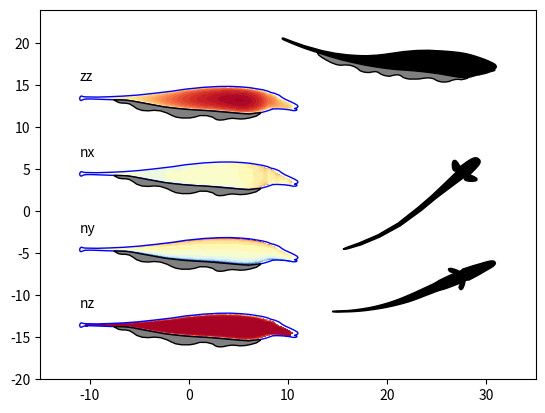

This chart was generated by the following Python code:
"""
Manipulate and plot fish outlines.

## Fish shapes

All fish shapes of this module are accessible via these dictionaries:
- `fish_shapes`: dictionary holding all electric fish shapes.
- `fish_top_shapes`: dictionary holding electric fish shapes viewed from top.
- `fish_side_shapes`: dictionary holding electric fish shapes viewed from the side.

These are the shapes of various fish species:
- `Alepto_top`: *Apteronotus leptorhynchus* viewed from top.
- `Alepto_male_side`: Male *Apteronotus leptorhynchus* viewed from the side.
- `Eigenmannia_top`: *Eigenmannia virescens* viewed from top.
- `Eigenmannia_side`: *Eigenmannia virescens* viewed from the side.

## Plotting

- `plot_fish()`: plot body and fin of an electric fish.
- `plot_object()`: plot circular object.
- `plot_pathes()`: plot pathes.

## Fish surface and normals from shapes

- `fish_surface()`: generate meshgrid of one side of the fish from shape.
- `surface_normals()`: normal vectors on a surface.

## General path manipulations

You may use these functions to extract and fine tune pathes from SVG files in order
to assemble fish shapes for this module. See `export_fish_demo()` for a use case.

- `extract_path()`: convert SVG coordinates to numpy array with path coordinates.
- `bbox_pathes()`: common bounding box of pathes.
- `translate_pathes()`: translate pathes in place.
- `center_pathes()`: translate pathes to their common origin in place.
- `rotate_pathes()`: rotate pathes in place.
- `flipy_pathes()`: flip pathes in y-direction in place.
- `flipx_pathes()`: flip pathes in x-direction in place.
- `export_path()`: print coordinates of path for import as numpy array.
- `mirror_path()`: complete path of half a fish outline by appending the mirrored path.
- `normalize_path()`: normalize fish outline to unit length.
- `bend_path()`: bend and scale a path.

## Exporting fish outlines from pathes

- `export_fish()`: serialize coordinates of fish outlines as a dictionary.
- `export_fish_demo()`: code demonstrating how to export fish outlines from SVG.
"""

import numpy as np
import matplotlib as mpl
import matplotlib.pyplot as plt
from matplotlib.path import Path
from matplotlib.patches import PathPatch, Circle


Alepto_top = dict(body=np.array([
    [-5.00000000e-01, 0.00000000e+00], [-4.99802704e-01, 1.23222860e-03],
    [-4.95374557e-01, 2.57983066e-03], [-4.84420392e-01, 3.29085947e-03],
    [-4.72487909e-01, 4.03497963e-03], [-4.13995354e-01, 4.39637211e-03],
    [-3.90529212e-01, 5.14049228e-03], [-3.67089631e-01, 5.88461244e-03],
    [-3.43596916e-01, 6.65006783e-03], [-3.20104187e-01, 7.39418800e-03],
    [-2.97063253e-01, 8.11708180e-03], [-2.79461930e-01, 8.49142780e-03],
    [-2.61664711e-01, 9.24382081e-03], [-2.38198570e-01, 1.03918950e-02],
    [-2.14732428e-01, 1.14974077e-02], [-1.91239699e-01, 1.26242555e-02],
    [-1.67773558e-01, 1.37511034e-02], [-1.44307403e-01, 1.52605701e-02],
    [-1.09307508e-01, 1.71314946e-02], [-8.58413531e-02, 1.86197349e-02],
    [-6.23486380e-02, 2.01079753e-02], [-3.88824966e-02, 2.12348231e-02],
    [-1.54429155e-02, 2.19789433e-02], [1.95835670e-02, 2.31057367e-02],
    [4.30231346e-02, 2.38498569e-02], [6.65424230e-02, 2.49767047e-02],
    [8.99820050e-02, 2.57421601e-02], [1.13448146e-01, 2.64862803e-02],
    [1.36914287e-01, 2.91013032e-02], [1.60380442e-01, 3.28431304e-02],
    [1.83873157e-01, 3.43101008e-02], [2.06914105e-01, 3.54369487e-02],
    [2.18819919e-01, 3.58196764e-02], [2.42339207e-01, 3.65850229e-02],
    [2.72903364e-01, 3.57933339e-02], [2.75411585e-01, 3.56061065e-02],
    [2.74126982e-01, 3.73081344e-02], [2.60251756e-01, 4.14908387e-02],
    [2.47930096e-01, 4.96419915e-02], [2.39119358e-01, 6.08413919e-02],
    [2.39547832e-01, 7.56059835e-02], [2.44279733e-01, 7.95534778e-02],
    [2.54298155e-01, 7.66782524e-02], [2.69627591e-01, 6.28724285e-02],
    [2.82177993e-01, 4.80249888e-02], [2.88316671e-01, 3.79294791e-02],
    [2.89271585e-01, 3.54368942e-02], [2.92213886e-01, 3.54205663e-02],
    [3.01203973e-01, 3.58192954e-02], [3.12737740e-01, 4.10493520e-02],
    [3.24670128e-01, 3.99438067e-02], [3.36177308e-01, 3.88170133e-02],
    [3.48109696e-01, 3.76902090e-02], [3.71177217e-01, 3.54366112e-02],
    [3.94643358e-01, 3.24601523e-02], [4.18136073e-01, 2.91010093e-02],
    [4.41602228e-01, 2.61033022e-02], [4.65041796e-01, 2.27229002e-02],
    [4.77000757e-01, 2.01078773e-02], [4.88938465e-01, 1.57516176e-02],
    [4.97051671e-01, 9.88149348e-03], [5.00000000e-01, 4.58499286e-03],
    [5.00000000e-01, -4.58499286e-03], [4.97051671e-01, -9.88149348e-03],
    [4.88938465e-01, -1.57516176e-02], [4.77000757e-01, -2.01078773e-02],
    [4.65041796e-01, -2.27229002e-02], [4.41602228e-01, -2.61033022e-02],
    [4.18136073e-01, -2.91010093e-02], [3.94643358e-01, -3.24601523e-02],
    [3.71177217e-01, -3.54366112e-02], [3.48109696e-01, -3.76902090e-02],
    [3.36177308e-01, -3.88170133e-02], [3.24670128e-01, -3.99438067e-02],
    [3.12737740e-01, -4.10493520e-02], [3.01203973e-01, -3.58192954e-02],
    [2.92213886e-01, -3.54205663e-02], [2.89271585e-01, -3.54368942e-02],
    [2.88316671e-01, -3.79294791e-02], [2.82177993e-01, -4.80249888e-02],
    [2.69627591e-01, -6.28724285e-02], [2.54298155e-01, -7.66782524e-02],
    [2.44279733e-01, -7.95534778e-02], [2.39547832e-01, -7.56059835e-02],
    [2.39119358e-01, -6.08413919e-02], [2.47930096e-01, -4.96419915e-02],
    [2.60251756e-01, -4.14908387e-02], [2.74126982e-01, -3.73081344e-02],
    [2.75411585e-01, -3.56061065e-02], [2.72903364e-01, -3.57933339e-02],
    [2.42339207e-01, -3.65850229e-02], [2.18819919e-01, -3.58196764e-02],
    [2.06914105e-01, -3.54369487e-02], [1.83873157e-01, -3.43101008e-02],
    [1.60380442e-01, -3.28431304e-02], [1.36914287e-01, -2.91013032e-02],
    [1.13448146e-01, -2.64862803e-02], [8.99820050e-02, -2.57421601e-02],
    [6.65424230e-02, -2.49767047e-02], [4.30231346e-02, -2.38498569e-02],
    [1.95835670e-02, -2.31057367e-02], [-1.54429155e-02, -2.19789433e-02],
    [-3.88824966e-02, -2.12348231e-02], [-6.23486380e-02, -2.01079753e-02],
    [-8.58413531e-02, -1.86197349e-02], [-1.09307508e-01, -1.71314946e-02],
    [-1.44307403e-01, -1.52605701e-02], [-1.67773558e-01, -1.37511034e-02],
    [-1.91239699e-01, -1.26242555e-02], [-2.14732428e-01, -1.14974077e-02],
    [-2.38198570e-01, -1.03918950e-02], [-2.61664711e-01, -9.24382081e-03],
    [-2.79461930e-01, -8.49142780e-03], [-2.97063253e-01, -8.11708180e-03],
    [-3.20104187e-01, -7.39418800e-03], [-3.43596916e-01, -6.65006783e-03],
    [-3.67089631e-01, -5.88461244e-03], [-3.90529212e-01, -5.14049228e-03],
    [-4.13995354e-01, -4.39637211e-03], [-4.72487909e-01, -4.03497963e-03],
    [-4.84420392e-01, -3.29085947e-03], [-4.95374557e-01, -2.57983066e-03],
    [-4.99802704e-01, -1.23222860e-03], [-5.00000000e-01, -0.00000000e+00],]))
""" Outline of an *Apteronotus leptorhynchus* viewed from top, modified from Krahe 2004. """

Alepto_male_side = dict(body=np.array([
    [2.80332097e-01, 5.51361973e-02], [2.41127905e-01, 5.93460338e-02],
    [1.91463866e-01, 6.22667811e-02], [1.37379023e-01, 6.17716006e-02],
    [6.91234340e-02, 5.72953633e-02], [-1.36051588e-02, 4.74838393e-02],
    [-7.55221954e-02, 3.64211032e-02], [-1.60157310e-01, 2.45651115e-02],
    [-2.32035003e-01, 1.55421483e-02], [-2.99079447e-01, 9.70960800e-03],
    [-3.62251791e-01, 6.27265707e-03], [-4.20527920e-01, 4.22449025e-03],
    [-4.72735573e-01, 5.39606712e-03], [-4.80154179e-01, 5.86398206e-03],
    [-4.92605065e-01, 1.01411700e-02], [-4.97402289e-01, 5.91543079e-03],
    [-5.00000000e-01, -2.84973497e-03], [-4.97832769e-01, -1.17981289e-02],
    [-4.93106950e-01, -1.43380199e-02], [-4.81164618e-01, -8.19215843e-03],
    [-4.72578673e-01, -6.17623988e-03], [-4.45390092e-01, -5.96123217e-03],
    [-3.74805165e-01, -9.05994885e-03], [-3.33716813e-01, -1.08317142e-02],
    [-3.08099380e-01, -1.15017063e-02], [-2.82451613e-01, -1.30396176e-02],
    [-2.34498580e-01, -2.21834040e-02], [-1.86892658e-01, -3.26728000e-02],
    [-1.08738732e-01, -4.99024273e-02], [-3.50753879e-02, -5.94218882e-02],
    [3.28767168e-02, -6.58397526e-02], [1.25319086e-01, -7.21513968e-02],
    [1.99523049e-01, -7.99740378e-02], [2.37035792e-01, -8.44828747e-02],
    [2.74475366e-01, -8.68964223e-02], [3.12742824e-01, -8.34038539e-02],
    [3.36340505e-01, -7.82231053e-02], [3.55492327e-01, -7.21451373e-02],
    [3.74670470e-01, -6.45564453e-02], [3.82920881e-01, -6.06824741e-02],
    [3.84828678e-01, -5.92550189e-02], [3.86562866e-01, -5.99353293e-02],
    [3.90753372e-01, -6.01589140e-02], [4.03494946e-01, -5.90960625e-02],
    [4.38474761e-01, -6.13270959e-02], [4.61389913e-01, -6.47960654e-02],
    [4.77010163e-01, -6.86433853e-02], [4.84437594e-01, -6.89404377e-02],
    [4.90842798e-01, -6.82840746e-02], [4.94567181e-01, -6.58050993e-02],
    [4.95443985e-01, -6.30972916e-02], [4.94497789e-01, -6.10849673e-02],
    [4.91729699e-01, -6.00016418e-02], [4.84298546e-01, -5.78808424e-02],
    [4.93112897e-01, -5.45550751e-02], [4.97742360e-01, -5.12667865e-02],
    [5.00000000e-01, -4.73196051e-02], [4.99521047e-01, -4.36153642e-02],
    [4.96159278e-01, -3.87756472e-02], [4.86402575e-01, -3.18513601e-02],
    [4.67134496e-01, -2.06920393e-02], [4.39218141e-01, -5.92866768e-03],
    [4.25010402e-01, 4.45359743e-03], [4.14788070e-01, 1.39860522e-02],
    [3.93656086e-01, 2.44160739e-02], [3.75679976e-01, 2.94323719e-02],
    [3.61404254e-01, 3.69002336e-02], [3.37900061e-01, 4.40458301e-02],
    [3.11463577e-01, 4.97553861e-02],]),
    fin0=np.array([
    [3.29593304e-01, -7.95912942e-02], [3.27561074e-01, -8.48367727e-02],
    [3.08709726e-01, -9.90609655e-02], [2.80934315e-01, -1.08062137e-01],
    [2.58017473e-01, -1.12878542e-01], [2.35142157e-01, -1.14467112e-01],
    [2.18081531e-01, -1.12354592e-01], [1.98185626e-01, -1.10721292e-01],
    [1.78099090e-01, -1.13640193e-01], [1.59752865e-01, -1.18762090e-01],
    [1.40752841e-01, -1.20266781e-01], [1.27904629e-01, -1.17712356e-01],
    [1.19134213e-01, -1.12284346e-01], [1.09580014e-01, -1.04436264e-01],
    [8.20184710e-02, -9.60992771e-02], [5.05598670e-02, -9.57289587e-02],
    [2.74790284e-02, -1.04021601e-01], [3.92704920e-03, -1.08834461e-01],
    [-3.12710137e-02, -1.08965162e-01], [-5.88865488e-02, -1.03820945e-01],
    [-7.82549598e-02, -9.45428978e-02], [-9.94601687e-02, -8.20174601e-02],
    [-1.29941640e-01, -7.01658118e-02], [-1.58259295e-01, -6.73695625e-02],
    [-1.86001442e-01, -7.01570717e-02], [-2.14339679e-01, -6.79007296e-02],
    [-2.38708971e-01, -5.78982409e-02], [-2.55168178e-01, -4.41230328e-02],
    [-2.71293058e-01, -3.28785160e-02], [-2.88416341e-01, -2.86291802e-02],
    [-3.06103856e-01, -2.82461534e-02], [-3.22345146e-01, -2.47128040e-02],
    [-3.38333410e-01, -1.44124470e-02], [-3.43264223e-01, -1.03691894e-02],
    [-3.08609907e-01, -1.12571357e-02], [-2.86088545e-01, -1.25633719e-02],
    [-2.59977440e-01, -1.65414204e-02], [-2.16119429e-01, -2.64072955e-02],
    [-1.68443229e-01, -3.68996138e-02], [-1.12717944e-01, -4.88585839e-02],
    [-7.07908982e-02, -5.51259999e-02], [-1.80906639e-02, -6.16068166e-02],
    [2.75299392e-02, -6.53080983e-02], [7.71390030e-02, -6.85205021e-02],
    [1.21071140e-01, -7.25104674e-02], [1.78723549e-01, -7.85286909e-02],
    [2.32100395e-01, -8.40268652e-02], [2.74938812e-01, -8.74456073e-02],
    [3.10041908e-01, -8.43007220e-02],]))
""" Outline of an *Apteronotus leptorhynchus* male viewed from the side. """

Eigenmannia_top = dict(body=np.array([
    [-5.00000000e-01, 0.00000000e+00], [-4.84515329e-01, 4.41536208e-03],
    [-4.76913801e-01, 5.34924846e-03], [-3.94680346e-01, 8.25734868e-03],
    [-2.74106007e-01, 8.94059314e-03], [-1.35145770e-01, 1.09559947e-02],
    [2.36080412e-02, 1.40941342e-02], [1.36968804e-01, 1.51550643e-02],
    [2.15041020e-01, 1.96734219e-02], [2.83582110e-01, 2.36895289e-02],
    [3.20834553e-01, 2.63067663e-02], [3.46646908e-01, 2.77590937e-02],
    [3.68462758e-01, 2.97229886e-02], [3.62525174e-01, 3.12766064e-02],
    [3.57215426e-01, 3.25163153e-02], [3.51347983e-01, 3.44809486e-02],
    [3.46108357e-01, 3.83290703e-02], [3.44207747e-01, 4.53621620e-02],
    [3.46387987e-01, 5.39648157e-02], [3.54784122e-01, 6.69720204e-02],
    [3.67470562e-01, 8.11691502e-02], [3.80987875e-01, 9.13148567e-02],
    [3.90738756e-01, 9.39276818e-02], [3.95854520e-01, 9.06728175e-02],
    [3.99717109e-01, 8.49081236e-02], [3.96997843e-01, 6.54750599e-02],
    [3.89101023e-01, 4.11631100e-02], [3.86289062e-01, 3.71837960e-02],
    [3.94553267e-01, 3.78052325e-02], [4.03373690e-01, 3.72181278e-02],
    [4.20207675e-01, 3.56696607e-02], [4.37553246e-01, 3.46018748e-02],
    [4.59139056e-01, 3.15068918e-02], [4.79811600e-01, 2.68634593e-02],
    [4.92810472e-01, 1.97499259e-02], [4.98594784e-01, 1.11517021e-02],
    [5.00000000e-01, 5.62393850e-03], [5.00000000e-01, -5.62393850e-03],
    [4.98594784e-01, -1.11517021e-02], [4.92810472e-01, -1.97499259e-02],
    [4.79811600e-01, -2.68634593e-02], [4.59139056e-01, -3.15068918e-02],
    [4.37553246e-01, -3.46018748e-02], [4.20207675e-01, -3.56696607e-02],
    [4.03373690e-01, -3.72181278e-02], [3.94553267e-01, -3.78052325e-02],
    [3.86289062e-01, -3.71837960e-02], [3.89101023e-01, -4.11631100e-02],
    [3.96997843e-01, -6.54750599e-02], [3.99717109e-01, -8.49081236e-02],
    [3.95854520e-01, -9.06728175e-02], [3.90738756e-01, -9.39276818e-02],
    [3.80987875e-01, -9.13148567e-02], [3.67470562e-01, -8.11691502e-02],
    [3.54784122e-01, -6.69720204e-02], [3.46387987e-01, -5.39648157e-02],
    [3.44207747e-01, -4.53621620e-02], [3.46108357e-01, -3.83290703e-02],
    [3.51347983e-01, -3.44809486e-02], [3.57215426e-01, -3.25163153e-02],
    [3.62525174e-01, -3.12766064e-02], [3.68462758e-01, -2.97229886e-02],
    [3.46646908e-01, -2.77590937e-02], [3.20834553e-01, -2.63067663e-02],
    [2.83582110e-01, -2.36895289e-02], [2.15041020e-01, -1.96734219e-02],
    [1.36968804e-01, -1.51550643e-02], [2.36080412e-02, -1.40941342e-02],
    [-1.35145770e-01, -1.09559947e-02], [-2.74106007e-01, -8.94059314e-03],
    [-3.94680346e-01, -8.25734868e-03], [-4.76913801e-01, -5.34924846e-03],
    [-4.84515329e-01, -4.41536208e-03], [-5.00000000e-01, -0.00000000e+00],]))
""" Outline of an *Eigenmannia virescens* viewed from top. """

Eigenmannia_side = dict(body=np.array([
    [7.39835590e-02, 4.57421567e-02], [1.36190672e-01, 5.20008556e-02],
    [1.88575637e-01, 5.31087788e-02], [2.55693889e-01, 4.90162062e-02],
    [2.91989388e-01, 4.57421567e-02], [3.30997244e-01, 4.08310609e-02],
    [3.60079352e-01, 3.50312357e-02], [3.86267547e-01, 2.72057399e-02],
    [4.09748495e-01, 1.88510343e-02], [4.30914243e-01, 1.02069720e-02],
    [4.43253678e-01, 5.18028074e-03], [4.61959655e-01, -3.75313831e-03],
    [4.82422519e-01, -1.50677197e-02], [4.93493046e-01, -2.26243878e-02],
    [4.97325280e-01, -2.75603439e-02], [5.00000000e-01, -3.36538136e-02],
    [4.99855343e-01, -3.81556262e-02], [4.97829629e-01, -4.26574388e-02],
    [4.95229403e-01, -4.49683083e-02], [4.93207934e-01, -4.68450344e-02],
    [4.90607707e-01, -4.83870578e-02], [4.92124870e-01, -5.04085273e-02],
    [4.93063234e-01, -5.27193968e-02], [4.93063190e-01, -5.47905000e-02],
    [4.91905677e-01, -5.65722031e-02], [4.87982621e-01, -5.83539496e-02],
    [4.81889151e-01, -5.99909526e-02], [4.72187579e-01, -6.31614903e-02],
    [4.57251469e-01, -6.96684443e-02], [4.42315315e-01, -7.44390846e-02],
    [4.31434877e-01, -7.64563096e-02], [4.21852452e-01, -8.03091592e-02],
    [4.12030260e-01, -8.11773161e-02], [3.97297016e-01, -8.61380457e-02],
    [3.84200775e-01, -9.05200184e-02], [3.71589870e-01, -9.38291926e-02],
    [3.58008292e-01, -9.50424035e-02], [3.33452813e-01, -9.34053571e-02],
    [2.99075185e-01, -8.68572582e-02], [2.70427177e-01, -8.11276391e-02],
    [2.32775500e-01, -7.31023958e-02], [2.00034918e-01, -6.81912999e-02],
    [1.71386866e-01, -6.43481085e-02], [1.37488988e-01, -5.96768656e-02],
    [8.87168470e-02, -5.53444400e-02], [3.71504052e-02, -5.08426274e-02],
    [-8.94935470e-03, -4.47741911e-02], [-6.68009664e-02, -3.60218095e-02],
    [-1.11819296e-01, -3.02864735e-02], [-1.55609841e-01, -2.46444281e-02],
    [-2.01855938e-01, -1.98208625e-02], [-2.61607520e-01, -1.41655641e-02],
    [-3.02124011e-01, -9.83500080e-03], [-3.47551590e-01, -8.19795443e-03],
    [-3.86021794e-01, -7.21576125e-03], [-4.19580907e-01, -5.90618477e-03],
    [-4.49047446e-01, -5.00584824e-03], [-4.82606558e-01, -4.29793979e-03],
    [-4.93367213e-01, -3.88865654e-03], [-4.96609514e-01, -3.33497643e-03],
    [-4.98599358e-01, -2.28352992e-03], [-5.00000000e-01, -4.13646830e-04],
    [-4.99911798e-01, 1.42799787e-03], [-4.97749085e-01, 3.02268669e-03],
    [-4.94153971e-01, 3.94706050e-03], [-4.48842818e-01, 5.27946155e-03],
    [-3.90932887e-01, 5.88974836e-03], [-3.04988822e-01, 7.10408527e-03],
    [-2.43785835e-01, 8.93052803e-03], [-1.87718481e-01, 1.20250559e-02],
    [-1.39987578e-01, 1.55534240e-02], [-9.58582596e-02, 1.92113768e-02],
    [-4.87936436e-02, 2.54739303e-02], [-1.20172913e-02, 3.11685979e-02],
    [3.65545828e-02, 3.98634200e-02],]),
    fin0=np.array([
    [-3.23227396e-01, -8.73526322e-03], [-3.17729007e-01, -1.49720903e-02],
    [-3.11901320e-01, -2.06301173e-02], [-2.94537996e-01, -2.87329729e-02],
    [-2.73702014e-01, -3.62471102e-02], [-2.48814582e-01, -4.42901541e-02],
    [-2.26392044e-01, -4.89203820e-02], [-2.11413629e-01, -4.97652813e-02],
    [-1.97592770e-01, -4.71608105e-02], [-1.88292360e-01, -4.37113973e-02],
    [-1.77575020e-01, -4.26201918e-02], [-1.63230314e-01, -4.13425351e-02],
    [-1.45633053e-01, -4.58128611e-02], [-1.32102997e-01, -5.21132245e-02],
    [-1.22627830e-01, -5.98022925e-02], [-1.16274541e-01, -6.51393895e-02],
    [-1.01226326e-01, -6.99292162e-02], [-8.87826127e-02, -7.09420732e-02],
    [-7.63388990e-02, -7.02186163e-02], [-6.41845810e-02, -6.63566715e-02],
    [-4.99997329e-02, -6.35107453e-02], [-3.86044383e-02, -6.71556184e-02],
    [-2.83003535e-02, -7.56835222e-02], [-1.41203129e-02, -8.28817968e-02],
    [1.21728460e-03, -8.66205668e-02], [1.22140543e-02, -8.75385740e-02],
    [2.16240177e-02, -8.43285373e-02], [3.27836777e-02, -8.13081568e-02],
    [3.98554860e-02, -8.02952999e-02], [4.86770343e-02, -7.96350762e-02],
    [5.81904230e-02, -8.20450399e-02], [6.47198980e-02, -8.65937577e-02],
    [7.29857310e-02, -9.36024194e-02], [8.47509570e-02, -9.91141438e-02],
    [1.00477612e-01, -1.02776515e-01], [1.28258936e-01, -1.02826321e-01],
    [1.45605097e-01, -1.02460349e-01], [1.59342462e-01, -9.97657918e-02],
    [1.76140399e-01, -9.72111283e-02], [1.89366052e-01, -9.61800377e-02],
    [2.03938918e-01, -9.84587276e-02], [2.14786136e-01, -1.02170949e-01],
    [2.24046592e-01, -1.08953357e-01], [2.34464605e-01, -1.14112491e-01],
    [2.47925953e-01, -1.18114112e-01], [2.65013334e-01, -1.19108779e-01],
    [2.83520819e-01, -1.15835465e-01], [2.98329467e-01, -1.08650574e-01],
    [3.15014321e-01, -1.04499489e-01], [3.28805304e-01, -1.04273408e-01],
    [3.39387031e-01, -1.06211982e-01], [3.52278630e-01, -1.03431974e-01],
    [3.61896180e-01, -1.00567165e-01], [3.67032403e-01, -9.80662488e-02],
    [3.71589870e-01, -9.38289761e-02], [3.58008292e-01, -9.50421869e-02],
    [3.33452813e-01, -9.34051405e-02], [3.06441808e-01, -8.84940880e-02],
    [2.35043362e-01, -7.35981699e-02], [1.65011316e-01, -6.31802003e-02],
    [1.25654422e-01, -5.85499724e-02], [9.49792270e-02, -5.56561016e-02],
    [4.05741354e-02, -5.11056947e-02], [-1.24746680e-03, -4.58268936e-02],
    [-5.20302500e-02, -3.81131387e-02], [-1.01805114e-01, -3.16101258e-02],
    [-1.51874267e-01, -2.50855445e-02], [-2.01943420e-01, -2.02074944e-02],
    [-2.61607516e-01, -1.41653476e-02], [-3.02124016e-01, -9.83478430e-03],
    [-3.12840355e-01, -9.28491550e-03],]))
""" Outline of an *Eigenmannia virescens* viewed from the side. """

fish_shapes = dict(Alepto_top=Alepto_top,
                   Alepto_male_side=Alepto_male_side,
                   Eigenmannia_top=Eigenmannia_top,
                   Eigenmannia_side=Eigenmannia_side)
""" Dictionary holding all electric fish shapes. """

fish_top_shapes = dict(Alepto=Alepto_top,
                       Eigenmannia=Eigenmannia_top)
""" Dictionary holding electric fish shapes viewed from top. """

fish_side_shapes = dict(Alepto_male=Alepto_male_side,
                   Eigenmannia=Eigenmannia_side)
""" Dictionary holding electric fish shapes viewed from the side. """
    

def plot_fish(ax, fish, pos=(0, 0), direction=(1, 0), size=20.0, bend=0, scaley=1,
              bodykwargs={}, finkwargs={}):
    """ Plot body and fin of an electric fish.

    Parameters
    ----------
    ax: matplotlib axes
        Axes where to draw the fish.
    fish: string or tuple or dict
        Specifies a fish to show:
        - any of the strings defining a shape contained in the `fish_shapes` dictionary,
        - a tuple with the name of the fish as the first element and 'top' or 'side' as the second element,
        - a dictionary with at least a 'body' key holding pathes to be drawn.
    pos: tuple of floats
        Coordinates of the fish's position (its center).
    direction: tuple of floats
        Coordinates of a vector defining the orientation of the fish.
    size: float
        Size of the fish.
    bend: float
        Bending angle of the fish's tail in degree.
    scaley: float
        Scale factor applied in y direction after bending and rotation to
        compensate for differently scaled axes.
    bodykwargs: dict
        Key-word arguments for PathPatch used to draw the fish's body.
    finkwargs: dict
        Key-word arguments for PathPatch used to draw the fish's fins.

    Returns
    -------
    bpatch: matplotlib.patches.PathPatch
        The fish's body. Can be used for set_clip_path().

    Example
    -------

    ```
    fig, ax = plt.subplots()
    bodykwargs=dict(lw=1, edgecolor='k', facecolor='k')
    finkwargs=dict(lw=1, edgecolor='k', facecolor='grey')
    fish = (('Eigenmannia', 'side'), (0, 0), (1, 0), 20.0, -25)
    plot_fish(ax, *fish, bodykwargs=bodykwargs, finkwargs=finkwargs)
    ax.set_xlim(-15, 15)
    ax.set_ylim(-10, 10)
    plt.show()
    ```
    """
    # retrieve fish shape:
    if not isinstance(fish, dict):
        if isinstance(fish, (tuple, list)):
            if fish[1] == 'top':
                fish = fish_top_shapes[fish[0]]
            else:
                fish = fish_side_shapes[fish[0]]
        else:
            fish = fish_shapes[fish]
    bpatch = None
    size_fac = 1.1
    bbox = bbox_pathes(*fish.values())
    for part, verts in fish.items():
        verts = bend_path(verts, bend, size, size_fac)
        codes = np.zeros(len(verts))
        codes[:] = Path.LINETO
        codes[0] = Path.MOVETO
        codes[-1] = Path.CLOSEPOLY
        path = Path(verts, codes)
        #pixelx = np.abs(np.diff(ax.get_window_extent().get_points()[:,0]))[0]
        #pixely = np.abs(np.diff(ax.get_window_extent().get_points()[:,1]))[0]
        #xmin, xmax = ax.get_xlim()
        #ymin, ymax = ax.get_ylim()
        #dxu = np.abs(xmax - xmin)/pixelx
        #dyu = np.abs(ymax - ymin)/pixely
        trans = mpl.transforms.Affine2D()
        angle = np.arctan2(direction[1], direction[0])
        trans.rotate(angle)
        #trans.scale(dxu/dyu, dyu/dxu)   # what is the right scaling????
        trans.scale(1, scaley)
        trans.translate(*pos)
        path = path.transformed(trans)
        kwargs = bodykwargs if part == 'body' else finkwargs
        patch = PathPatch(path, **kwargs)
        if part == 'body':
            bpatch = patch
        ax.add_patch(patch)
    return bpatch


def plot_object(ax, pos=(0, 0), radius=1.0, **kwargs):
    """ Plot circular object.

    Parameters
    ----------
    ax: matplotlib axes
        Axes where to draw the fish.
    pos: tuple of floats
        Coordinates of the objects's position (its center).
    radius: float
        Radius of the cirular object.
    kwargs: key word arguments
        Arguments for PathPatch used to draw the fish.
    """
    ax.add_patch(Circle(pos, radius, **kwargs))


def plot_pathes(ax, *vertices, **kwargs):
    """ Plot pathes.

    Parameters
    ----------
    ax: matplotlib axes
        Axes where to draw the fish.
    vertices: one or more 2D arrays
        The coordinates of pathes to be plotted
        (first column x-coordinates, second colum y-coordinates).
    kwargs: key word arguments
        Arguments for PathPatch used to draw the path.
    """
    for verts in vertices:
        codes = np.zeros(len(verts))
        codes[:] = Path.LINETO
        codes[0] = Path.MOVETO
        codes[-1] = Path.CLOSEPOLY
        path = Path(verts, codes)
        ax.add_patch(PathPatch(path, **kwargs))
    bbox = bbox_pathes(*vertices)
    center = np.mean(bbox, axis=0)
    bbox -= center
    bbox *= 1.2
    bbox += center
    ax.set_xlim(*bbox[:,0])
    ax.set_ylim(*bbox[:,1])


def fish_surface(fish, pos=(0, 0), direction=(1, 0), size=20.0, bend=0,
                 gamma=1.0):
    """ Generate meshgrid of one side of the fish from shape.
    
    Parameters
    ----------
    fish: string or tuple or dict
        Specifies a fish to show:
        - any of the strings defining a shape contained in the `fish_shapes` dictionary,
        - a tuple with the name of the fish and 'top' or 'side',
        - a dictionary with at least a 'body' key holding pathes to be drawn.
    pos: tuple of floats
        Coordinates of the fish's position (its center).
    direction: tuple of floats
        Coordinates of a vector defining the orientation of the fish.
    size: float
        Size of the fish.
    bend: float
        Bending angle of the fish's tail in degree.
    gamma: float
        Gamma distortion of the ellipse. The ellipse equation is raised
        to the power of gamma before its smaller diameter is scaled up
        from one to the actual value.

    Returns
    -------
    xx: 2D array of floats
        x-coordinates in direction of body axis.
    yy: 2D array of floats
        y-coordinates in direction upwards from body axis.
    zz: 2D array of floats
        z-coordinates of fish surface, outside of fish NaN.
    """
    if direction != (1, 0):
        raise ValueError('rotation not supported by fish_surface yet.')
    # retrieve fish shape:
    if not isinstance(fish, dict):
        if isinstance(fish, (tuple, list)):
            if fish[1] == 'top':
                fish = fish_top_shapes[fish[0]]
            else:
                fish = fish_side_shapes[fish[0]]
        else:
            fish = fish_shapes[fish]
    bbox = bbox_pathes(*fish.values())
    size_fac = -1.05*0.5/bbox[0,0]
    path = bend_path(fish['body'], bend, size, size_fac)
    # split in top and bottom half:
    minxi = np.argmin(path[:,0])
    maxxi = np.argmax(path[:,0])
    i0 = min(minxi, maxxi)
    i1 = max(minxi, maxxi)
    path0 = path[i0:i1,:]
    path1 = np.vstack((path[i0::-1,:], path[:i1:-1,:]))
    if np.mean(path0[:,1]) < np.mean(path1[:,1]):
        path0, path1 = path1, path0
    # make sure x coordinates are monotonically increasing:
    pm = np.maximum.accumulate(path0[:,0])
    path0 = np.delete(path0, np.where(path0[:,0] < pm)[0], axis=0)
    pm = np.maximum.accumulate(path1[:,0])
    path1 = np.delete(path1, np.where(path1[:,0] < pm)[0], axis=0)
    # rotate: XXX
    # translate:
    minx = path[minxi,0] + pos[0]
    maxx = path[maxxi,0] + pos[0]
    path0 += pos[:2]
    path1 += pos[:2]
    # interpolate:
    n = 5*max(len(path0), len(path1))
    x = np.linspace(minx, maxx, n)
    upperpath = np.zeros((len(x), 2))
    upperpath[:,0] = x
    upperpath[:,1] = np.interp(x, path0[:,0], path0[:,1])
    lowerpath = np.zeros((len(x), 2))
    lowerpath[:,0] = x
    lowerpath[:,1] = np.interp(x, path1[:,0], path1[:,1])
    # ellipse origin and semi axes:
    midline = np.array(upperpath)
    midline[:,1] = np.mean(np.vstack((upperpath[:,1], lowerpath[:,1])), axis=0)
    diamy = upperpath[:,1] - midline[:,1]
    diamz = 0.3*diamy  # take it from the top view!
    # apply ellipse:
    y = np.linspace(np.min(midline[:,1]-diamy), np.max(midline[:,1]+diamy), n//2)
    xx, yy = np.meshgrid(x ,y)
    zz = diamz * (np.sqrt(1.0 - ((yy-midline[:,1])/diamy)**2))**gamma
    return xx, yy, zz


def surface_normals(xx, yy, zz):
    """ Normal vectors on a surface.

    Compute surface normals on a surface as returned by `fish_surface()`.

    Parameters
    ----------
    xx: 2D array of floats
        Mesh grid of x coordinates.
    yy: 2D array of floats
        Mesh grid of y coordinates.
    zz: 2D array of floats
        z-coordinates of surface on the xx and yy coordinates.

    Returns
    -------
    nx: 2D array of floats
        x-coordinates of normal vectors for each point in xx and yy.
    ny: 2D array of floats
        y-coordinates of normal vectors for each point in xx and yy.
    nz: 2D array of floats
        z-coordinates of normal vectors for each point in xx and yy.
    """
    dx = xx[0,1] - xx[0,0]
    dy = yy[1,0] - yy[0,0]
    nx = np.zeros(xx.shape)
    nx[:,:-1] = -np.diff(zz, axis=1)/dx
    ny = np.zeros(xx.shape)
    ny[:-1,:] = -np.diff(zz, axis=0)/dy
    nz = np.ones(xx.shape)
    norm = np.sqrt(nx*nx+ny*ny+1)
    return nx/norm, ny/norm, nz/norm


def extract_path(data):
    """ Convert SVG coordinates to numpy array with path coordinates.

    Draw a fish outline in inkscape. Open the XML Editor (shift+ctrl+x)
    and copy the value of the data field ('d') into a variable that you
    pass to this function.
    Alternatively, try the 'inkscape:original-d' variable.

    Parameters
    ----------
    data: string
        Space separated coordinate pairs describing the outline of a fish.
        The coordinates are separated by commas. Coordinate pairs without a comma are ignored.

    Returns
    -------
    vertices: 2D array
        The coordinates of the outline of a fish.
    """
    coords = data.split(' ')
    vertices = []
    relative = False
    xc = yc = 0
    for c in coords:
        if ',' in c:
            xs, ys = c.split(',')
            x = float(xs)
            y = float(ys)
            if relative:
                xc += x
                yc += y
            else:
                xc = x
                yc = y
            vertices.append((xc, yc))
        else:
            if c in 'MLC':
                relative = False
            elif c in 'mlc':
                relative = True
    vertices = np.array(vertices)
    return vertices


def bbox_pathes(*vertices):
    """ Common bounding box of pathes.

    Parameters
    ----------
    vertices: one or more 2D arrays
        The coordinates of pathes
        (first column x-coordinates, second colum y-coordinates).

    Returns
    -------
    bbox: 2D array
        Bounding box of the pathes: [[x0, y0], [x1, y1]]
    """
    # get bounding box of all pathes:
    bbox = np.zeros((2, 2))
    first = True
    for verts in vertices:
        vbbox = np.array([[np.min(verts[:,0]), np.min(verts[:,1])],
                          [np.max(verts[:,0]), np.max(verts[:,1])]])
        if first:
            bbox = vbbox
            first = False
        else:
            bbox[0,0] = min(bbox[0,0], vbbox[0,0])
            bbox[0,1] = min(bbox[0,1], vbbox[0,1])
            bbox[1,0] = max(bbox[1,0], vbbox[1,0])
            bbox[1,1] = max(bbox[1,1], vbbox[1,1])
    return bbox


def translate_pathes(dx, dy, *vertices):
    """ Translate pathes in place.

    Parameters
    ----------
    dx: float
        Shift in x direction.
    dy: float
        Shift in y direction.
    vertices: one or more 2D arrays
        The coordinates of pathes to be translated
        (first column x-coordinates, second colum y-coordinates).
    """
    for verts in vertices:
        verts[:,0] += dx
        verts[:,1] += dy


def center_pathes(*vertices):
    """ Translate pathes to their common origin in place.

    Parameters
    ----------
    vertices: one or more 2D arrays
        The coordinates of pathes to be centered
        (first column x-coordinates, second colum y-coordinates).
    """
    center = np.mean(bbox_pathes(*vertices), axis=1)
    # shift:
    for verts in vertices:
        verts[:,0] -= center[0]
        verts[:,1] -= center[1]


def rotate_pathes(theta, *vertices):
    """ Rotate pathes in place.

    Parameters
    ----------
    theta: float
        Rotation angle in degrees.
    vertices: one or more 2D arrays
        The coordinates of pathes to be rotated
        (first column x-coordinates, second colum y-coordinates).
    """
    theta *= np.pi/180.0
    # rotation matrix:
    c = np.cos(theta)
    s = np.sin(theta)
    rm = np.array(((c, -s), (s, c)))
    # rotation:
    for verts in vertices:
        verts[:,:] = np.dot(verts, rm)


def flipx_pathes(*vertices):
    """ Flip pathes in x-direction in place.

    Parameters
    ----------
    vertices: one or more 2D arrays
        The coordinates of pathes to be flipped
        (first column x-coordinates, second colum y-coordinates).
    """
    for verts in vertices:
        verts[:,0] = -verts[:,0]


def flipy_pathes(*vertices):
    """ Flip pathes in y-direction in place.

    Parameters
    ----------
    vertices: one or more 2D arrays
        The coordinates of pathes to be flipped
        (first column x-coordinates, second colum y-coordinates).
    """
    for verts in vertices:
        verts[:,1] = -verts[:,1]


def mirror_path(vertices1):
    """ Complete path of half a fish outline by appending the mirrored path.

    It is sufficient to draw half of a top view of a fish. Import with
    extract_path() and use this function to add the missing half of the
    outline to the path. The outline is mirrored on the x-axis.

    Parameters
    ----------
    vertices1: 2D array
        The coordinates of one half of the outline of a fish
        (first column x-coordinates, second colum y-coordinates).

    Returns
    -------
    vertices: 2D array
        The coordinates of the complete outline of a fish.
    """
    vertices2 = np.array(vertices1[::-1,:])
    vertices2[:,1] *= -1
    vertices = np.concatenate((vertices1, vertices2))
    return vertices


def normalize_path(*vertices):
    """ Normalize and shift path in place.

    The path extent in x direction is normalized to one and its center
    is shifted to the origin.

    Parameters
    ----------
    vertices: one or more 2D arrays
        The coordinates of the outline of a fish
        (first column x-coordinates, second colum y-coordinates).
    """
    bbox = bbox_pathes(*vertices)
    for verts in vertices:
        verts[:,1] -= np.mean(bbox[:,1])
        verts[:,0] -= bbox[0,0]
        verts /= bbox[1,0] - bbox[0,0]
        verts[:,0] -= 0.5


def bend_path(path, bend, size, size_fac=1.0):
    """ Bend and scale a path.

    Parameters
    ----------
    path: 2D array
        The coordinates of a path.
    bend: float
        Angle for bending in degrees.
    size: float
        Scale path to this size.
    size_fac: float
        Scale path even more, but keep size for calculating the bending.

    Returns
    -------
    path: 2D array
        The coordinates of the bent and scaled path.
    """
    path = np.array(path)
    path *= size_fac*size
    if np.abs(bend) > 1.e-8:
        sel = path[:,0]<0.0
        xp = path[sel,0]   # all negative x coordinates of path
        yp = path[sel,1]   # y coordinates of all negative x coordinates of path
        r = -180.0*0.5*size/bend/np.pi        # radius of circle on which to bend the tail
        beta = xp/r                           # angle on circle for each y coordinate
        R = r-yp                              # radius of point
        path[sel,0] = -np.abs(R*np.sin(beta)) # transformed x coordinates
        path[sel,1] = r-R*np.cos(beta)        # transformed y coordinates
    return path
        

def export_path(vertices):
    """ Print coordinates of path for import as numpy array.

    The variable name, a leading 'np.array([' and the closing '])'
    are not printed.

    Parameters
    ----------
    vertices: 2D array
        The coordinates of the path
        (first column x-coordinates, second colum y-coordinates).
    """
    n = 2
    for k, v in enumerate(vertices):
        if k%n == 0:
            print('   ', end='')
        print(' [%.8e, %.8e],' % (v[0], v[1]), end='')
        if k%n == n-1 and k < len(vertices)-1:
            print('')


def export_fish(name, body, *fins):
    """ Serialize coordinates of fish outlines as a dictionary.

    Writes a dictionary with name 'name' and keys 'body', 'fin0', 'fin1', ...
    holding the pathes.

    Copy these coordinates from the console and paste them into this module.
    Give it a proper name and don't forget to add it to the fish_shapes dictionary
    to make it know to plot_fish().

    Parameters
    ----------
    name: string
        Name of the variable.
    body: 2D array
        The coordinates of fish's body
        (first column x-coordinates, second colum y-coordinates).
    fins: zero or more 2D arrays
        The coordinates of the fish's fins
        (first column x-coordinates, second colum y-coordinates).

    Returns
    -------
    fish: dict
        A dictionary holding the pathes that can be passed directly to plot_fish().
    """
    print('%s = dict(body=np.array([' % name)
    export_path(body)
    fish = dict(body=body)
    for k, f in enumerate(fins):
        print(']),')
        print('    fin%d=np.array([' % k)
        export_path(f)
        fish['fin%d' % k] = f
    print(']))')
    return fish


def export_fish_demo():
    """ Code demonstrating how to export a fish outline from SVG.
    """
    # copy the path specification from an SVG object:
    data = "m 84.013672,21.597656 0.0082,83.002434 0.113201,-0.0145 0.1238,-0.32544 0.06532,-0.80506 0.06836,-0.87696 0.0332,-4.298823 v -8.625 l 0.06836,-1.724609 0.06836,-1.722657 0.07032,-1.726562 0.06836,-1.726563 0.06641,-1.693359 0.03439,-1.293583 0.06912,-1.30798 0.10547,-1.724609 0.10156,-1.724609 0.10352,-1.726563 0.10352,-1.724609 0.13867,-1.72461 0.171876,-2.572265 0.13672,-1.72461 0.13672,-1.726562 0.10352,-1.724609 0.06836,-1.722657 0.103515,-2.574219 0.06836,-1.722656 0.10352,-1.728515 0.07032,-1.722657 0.06836,-1.724609 0.240234,-1.724609 0.34375,-1.72461 0.134766,-1.726562 0.10352,-1.69336 0.03516,-0.875 0.07031,-1.728515 v -0.847657 l -0.07273,-2.246267 -0.0172,-0.184338 0.15636,0.09441 0.384252,1.019739 0.748821,0.905562 1.028854,0.647532 1.356377,-0.03149 0.362644,-0.347764 -0.264138,-0.736289 -1.268298,-1.126614 -1.363988,-0.922373 -0.927443,-0.451153 -0.228986,-0.07018 -0.0015,-0.21624 0.03663,-0.660713 0.480469,-0.847657 -0.101563,-0.876953 -0.103515,-0.845703 -0.103516,-0.876953 -0.207031,-1.695313 -0.273438,-1.724609 -0.308594,-1.726562 -0.27539,-1.72461 -0.310547,-1.722656 -0.240234,-0.878906 -0.400196,-0.877344 -0.53927,-0.596268 -0.486573,-0.216683 z"
    verts = extract_path(data)
    # look at the path:
    fig, ax = plt.subplots()
    plot_pathes(ax, verts)
    ax.set_aspect('equal')
    plt.show()
    # fix path:
    center_pathes(verts)
    rotate_pathes(-90.0, verts)
    verts[:,1] *= 0.8               # change aspect ratio
    verts = verts[1:,:]             # remove first point
    translate_pathes(0.0, -np.min(verts[:,1]), verts)
    # mirror, normalize and export path:
    verts = mirror_path(verts)
    normalize_path(verts)
    fish = export_fish('Alepto_top', verts)
    # plot outline:
    fig, ax = plt.subplots()
    plot_fish(ax, fish, size=1.0/1.1,
              bodykwargs=dict(lw=1, edgecolor='k', facecolor='r'),
              finkwargs=dict(lw=1, edgecolor='k', facecolor='b'))
    ax.set_xlim(-1.5, 1.5)
    ax.set_ylim(-1, 1)
    plt.show()

    
def main():
    """ Plot some fish shapes and surface normals.
    """
    bodykwargs=dict(lw=1, edgecolor='b', facecolor='none')
    finkwargs=dict(lw=1, edgecolor='k', facecolor='grey')
    var = ['zz', 'nx', 'ny', 'nz']
    fig, ax = plt.subplots()
    for k in range(4):
        y = (1.5-k)*9
        fish = (('Alepto_male', 'side'), (0, y), (1, 0), 20.0, 0)
        xx, yy, zz = fish_surface(*fish, gamma=0.5)
        nx, ny, nz = surface_normals(xx, yy, zz)
        a = [zz, nx, ny, nz]
        th = np.nanmax(np.abs(a[k]))
        ax.contourf(xx[0,:], yy[:,0], -a[k], 20, vmin=-th, vmax=th, cmap='RdYlBu')
        plot_fish(ax, *fish, bodykwargs=bodykwargs, finkwargs=finkwargs)
        ax.text(-11, y+2, var[k])
    bodykwargs=dict(lw=1, edgecolor='k', facecolor='k')
    fish = (('Alepto', 'top'), (23, -10), (2, 1), 16.0, -25)
    plot_fish(ax, *fish, bodykwargs=bodykwargs, finkwargs=finkwargs)
    fish = (('Eigenmannia', 'top'), (23, 0), (1, 1), 16.0, -25)
    plot_fish(ax, *fish, bodykwargs=bodykwargs, finkwargs=finkwargs)
    fish = (('Eigenmannia', 'side'), (20, 18), (1, 0), 20.0, -25)
    plot_fish(ax, *fish, bodykwargs=bodykwargs, finkwargs=finkwargs)
    ax.set_xlim(-15, 35)
    ax.set_ylim(-20, 24)
    plt.show()


if __name__ == '__main__':
    #export_fish_demo()
    main()
    
